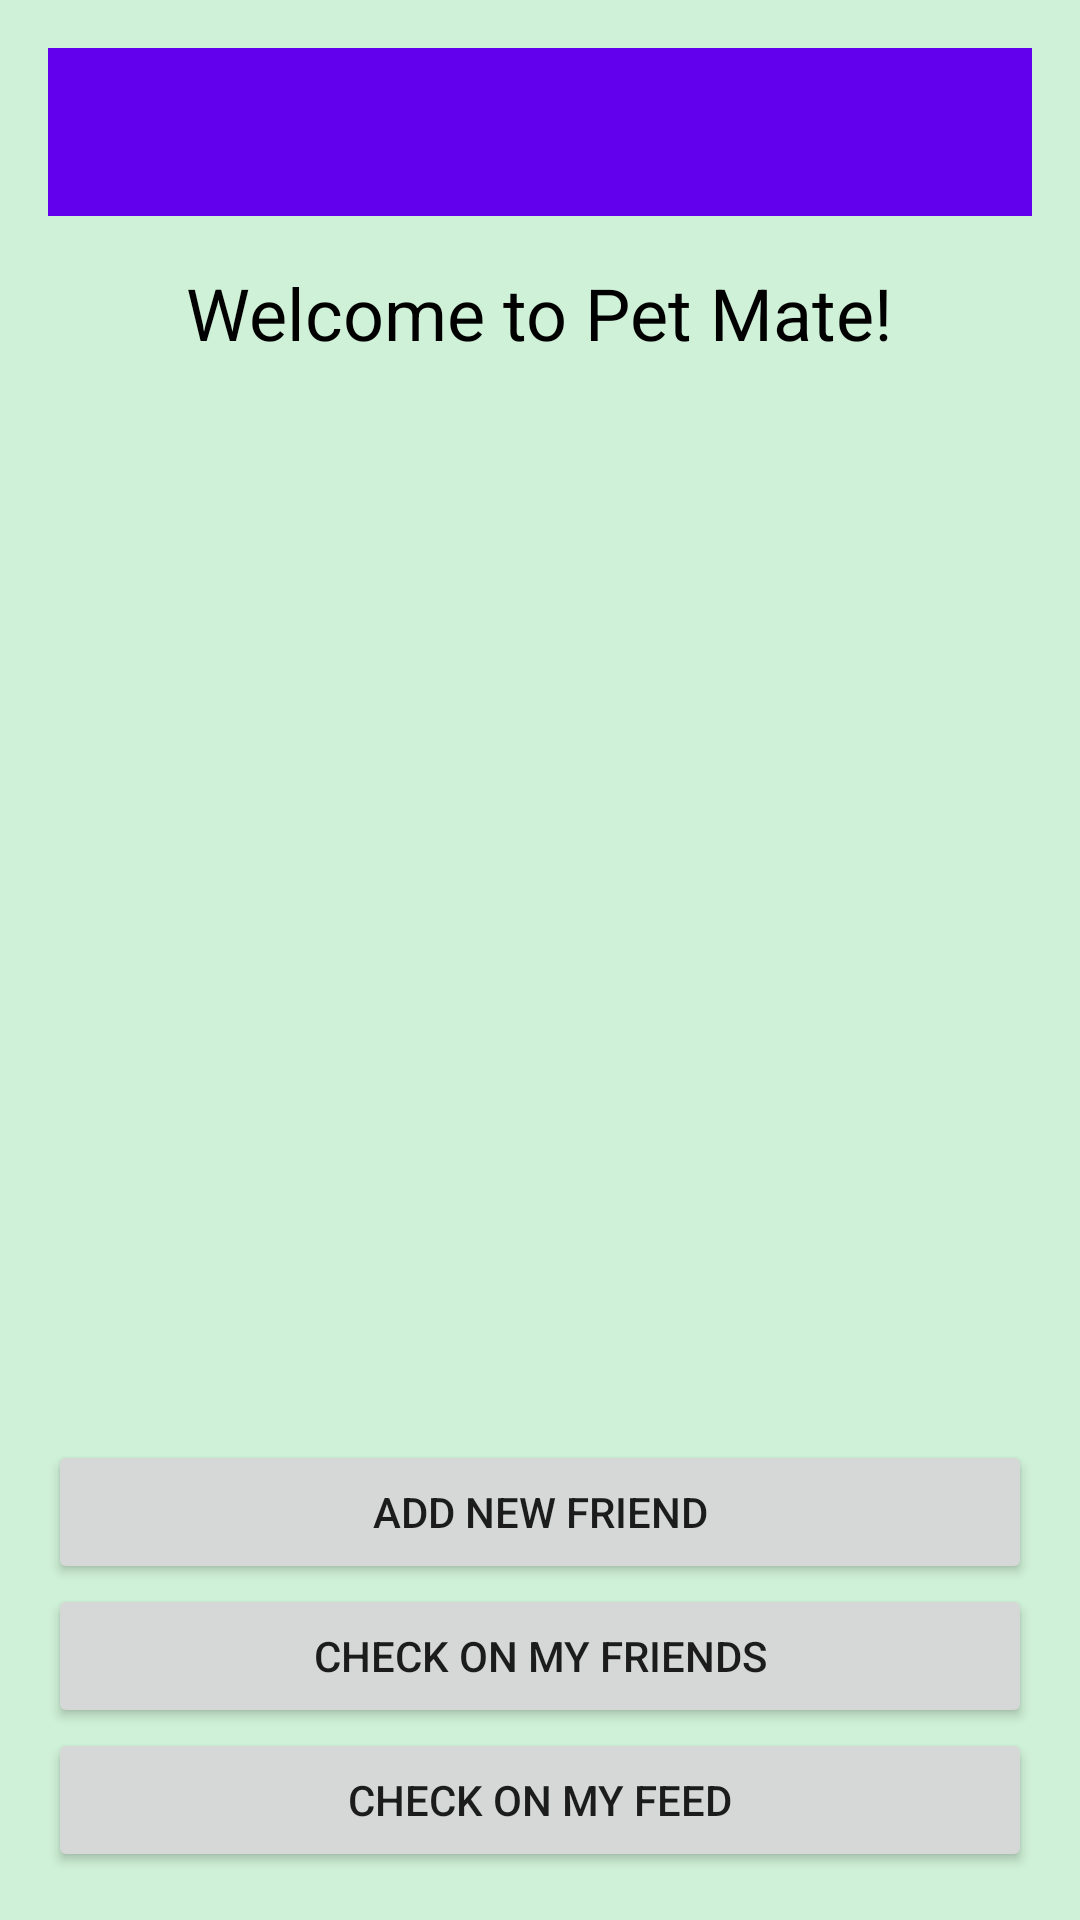

Reconstruct the res/layout file that produces this screen, plus the resources it refers to.
<!-- AndroidManifest.xml: application theme Theme.MAD_Final -->
<!-- res/layout/welcomepage.xml -->
<?xml version="1.0" encoding="utf-8"?>
<androidx.drawerlayout.widget.DrawerLayout xmlns:android="http://schemas.android.com/apk/res/android"
    xmlns:app="http://schemas.android.com/apk/res-auto"
    android:id="@+id/drawer_layout"
    android:layout_width="match_parent"
    android:layout_height="match_parent"
    android:background="@color/pastelBackground">

    
    <LinearLayout
        android:layout_width="match_parent"
        android:layout_height="match_parent"
        android:orientation="vertical"
        android:gravity="center"
        android:padding="16dp">

        
        <androidx.appcompat.widget.Toolbar
            android:id="@+id/toolbar"
            android:layout_width="match_parent"
            android:layout_height="?attr/actionBarSize"
            android:background="?attr/colorPrimary"
            android:theme="@style/ThemeOverlay.AppCompat.ActionBar" />


        
        <TextView
            android:layout_width="wrap_content"
            android:layout_height="wrap_content"
            android:text="@string/welcome_to_pet_mate"
            android:textColor="@color/black"
            android:textSize="24sp"
            android:layout_gravity="center"
            android:layout_marginTop="16dp"
            android:layout_marginBottom="32dp" />

        
        <ImageView
            android:layout_width="wrap_content"
            android:layout_height="0dp"
            android:layout_weight="1"
            android:src="@drawable/pet_image"

            android:layout_gravity="center" />

        
        <View
            android:layout_width="match_parent"
            android:layout_height="0dp"
            android:layout_weight="1" />

        
        <Button
            android:id="@+id/addNewFriendButton"
            android:layout_height="wrap_content"
            android:layout_width="match_parent"
            android:text="@string/add_new_friend"/>

        
        <Button
            android:id="@+id/checkOnMyFriends"
            android:layout_height="wrap_content"
            android:layout_width="match_parent"
            android:text="@string/check_on_my_friends"/>

        
        <Button
            android:id="@+id/checkOnMyFeed"
            android:layout_height="wrap_content"
            android:layout_width="match_parent"
            android:text="@string/check_on_my_feed"/>

    </LinearLayout>

    <com.google.android.material.navigation.NavigationView
        android:id="@+id/nav_view"
        android:layout_width="wrap_content"
        android:layout_height="match_parent"
        android:layout_gravity="start"
        app:headerLayout="@layout/nav_header"
        app:menu="@menu/nav_menu" />

</androidx.drawerlayout.widget.DrawerLayout>
<!-- res/layout/nav_header.xml (included above) -->
<?xml version="1.0" encoding="utf-8"?>
<androidx.constraintlayout.widget.ConstraintLayout xmlns:android="http://schemas.android.com/apk/res/android"
    xmlns:app="http://schemas.android.com/apk/res-auto"
    android:layout_width="match_parent"
    android:layout_height="match_parent">

    <ImageView
        android:id="@+id/header_image"
        android:layout_width="wrap_content"
        android:layout_height="wrap_content"
        android:src="@drawable/header_image"
        android:layout_marginTop="0dp"
        android:layout_marginBottom="0dp"
        app:layout_constraintTop_toTopOf="parent"
        app:layout_constraintBottom_toTopOf="@id/pet_mate_text"
        app:layout_constraintStart_toStartOf="parent"
        app:layout_constraintEnd_toEndOf="parent"
        android:paddingBottom="1dp"/>

    <TextView
        android:id="@+id/pet_mate_text"
        android:layout_width="wrap_content"
        android:layout_height="wrap_content"
        android:text="@string/pet_mate_residents"
        android:textColor="@color/black"
        android:textSize="18sp"
        app:layout_constraintTop_toBottomOf="@id/header_image"
        app:layout_constraintStart_toStartOf="parent"
        app:layout_constraintEnd_toEndOf="parent"
        android:layout_marginBottom="2dp"
        android:layout_marginTop="2dp"/>

</androidx.constraintlayout.widget.ConstraintLayout>
<!-- resources referenced by this layout -->
<resources>
  <color name="black">#FF000000</color>
  <color name="pastelBackground">#CFF1D7</color>
  <!-- drawable header_image: jpg bitmap (drawable, 21850 bytes) -->
  <string name="add_new_friend">Add new friend</string>
  <string name="check_on_my_feed">Check on My Feed</string>
  <string name="check_on_my_friends">Check on My Friends</string>
  <string name="pet_mate_residents">Pet Mate Residents</string>
  <string name="welcome_to_pet_mate">Welcome to Pet Mate!</string>
  <style name="Theme.MAD_Final" parent="Theme.MaterialComponents.DayNight.NoActionBar" />
</resources>
